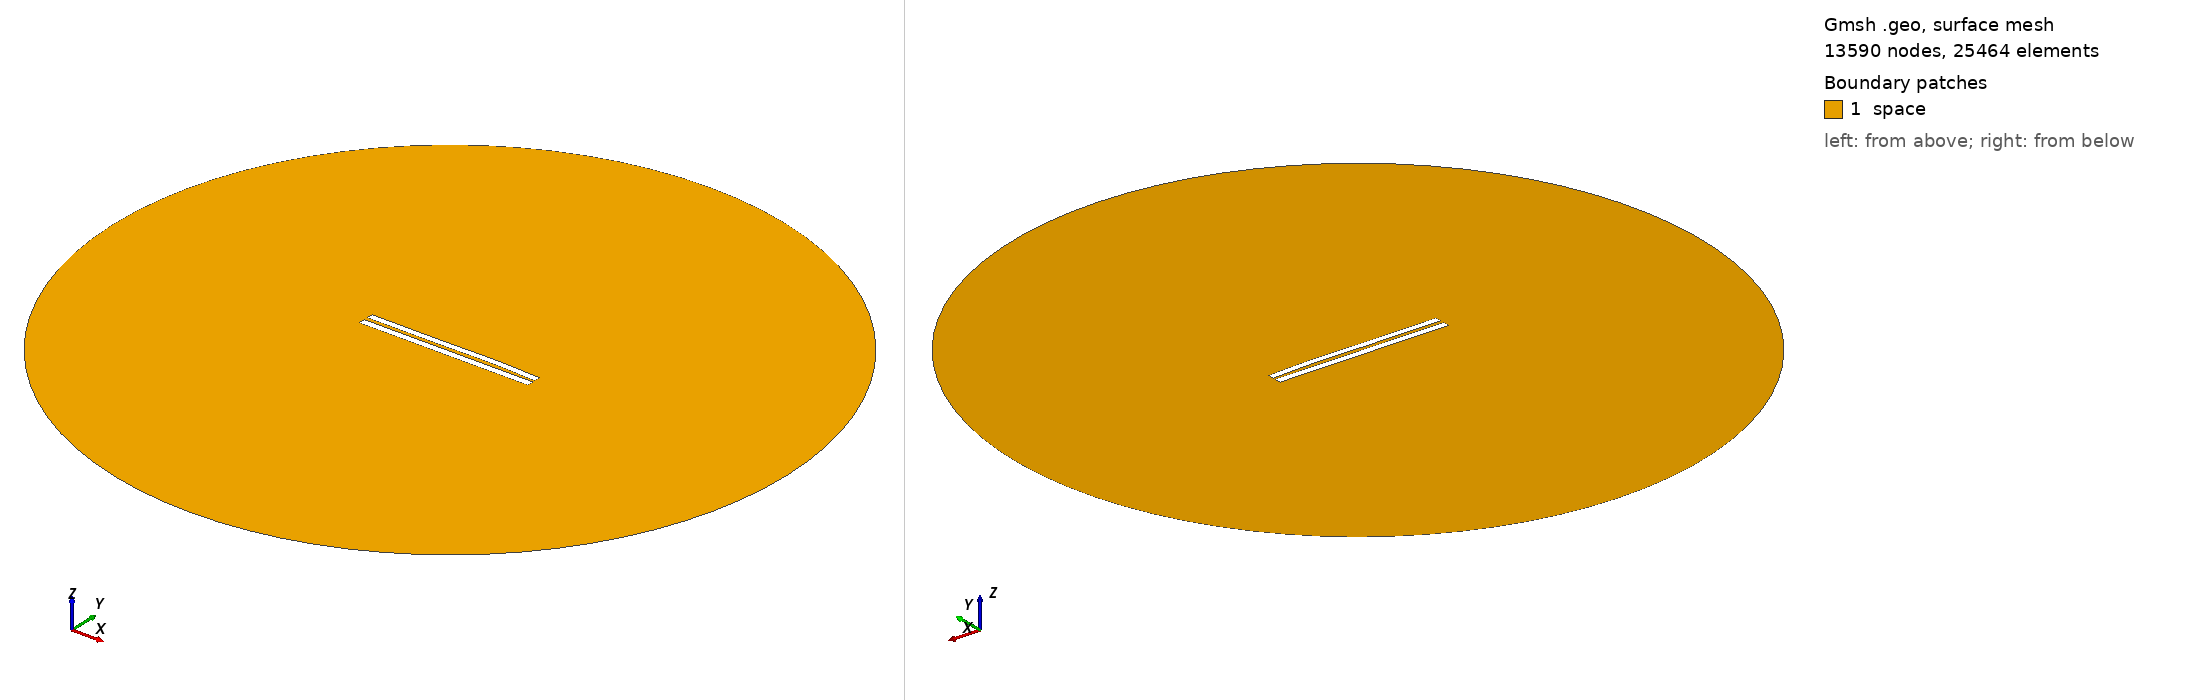

Gmsh geometry script, surface-meshed: 13590 nodes, 25464 surface elements. Boundary patches (legend numbers): 1 space. Left view from above one corner, right view from below the opposite corner. Legend entries are the model's physical surfaces. The drawing asked Gmsh for element sizes between 1% and 20% of the model's largest extent; the script's own settings can give other sizes.

=== 5229.geo (drawn) ===
//---------------------------------------
// Geometry kernel
//---------------------------------------

SetFactory("OpenCASCADE");



//---------------------------------------
// Parameters of the geometry
//---------------------------------------

// Overetch of the upper plate
overetch = 0.125;

// Distance between the plates
distance = 2.25;

// Discretization over the x axis (for the deformation)
nx = 50; 

// Length of the plate
L = 100 - overetch; 

// Number of modes
n = 4; 

// 1st mode coefficient
coeff(1) = -0.075;
beta(1) = 0.596864 * 3.1415926535 / L;

// 2nd mode coefficient
coeff(2) = 0.15;
beta(2) = 1.49418 * 3.1415926535 / L;

// 3rd mode coefficient
coeff(3) = -0.15;
beta(3) = 2.50025 * 3.1415926535 / L;

// 4th mode coefficient
coeff(4) = 0.07499999999999998;
beta(4) = 3.49999 * 3.1415926535 / L;



//---------------------------------------
// Upper plate (deformed rectangle)
//---------------------------------------

// Coordiantes of the upper plate
xmin = -50;
xmax = 50 - overetch;

// Height of the upper plate
yheight = 4 - 2 * overetch;

// Indexes of the points
UpperID[] = {};
LowerID[] = {};
LeftID[] = {};
RightID[] = {};

// Point index
p = 1;

// Horizontal edges
For i In {1:nx}
    x = xmin + (i-1)*(xmax - xmin)/(nx-1);

    y_bottom = distance / 2 + overetch;
    For j In {1:n}
        C = (Cosh(beta(j)*L) + Cos(beta(j)*L)) / (Sinh(beta(j)*L) + Sin(beta(j)*L));
        y_bottom  = y_bottom + coeff(j) * (Cosh(beta(j)*(x+50)) - Cos(beta(j)*(x+50)) - C * (Sinh(beta(j)*(x+50)) - Sin(beta(j)*(x+50))));
    EndFor

    y_top = y_bottom + yheight;

    Point(p) = {x, y_top, 0, 1.0};
    UpperID[i] = p;
    p = p + 1;

    Point(p) = {x, y_bottom, 0, 1.0};
    LowerID[i] = p;
    p = p + 1;
EndFor

// Create point lists
UpperPts[] = {}; LowerPts[] = {};
For i In {1:nx}
  UpperPts[] += {UpperID[i]};
  LowerPts[] += {LowerID[i]};
EndFor

// Build splines
Spline(1) = {UpperPts[]};
Spline(2) = {LowerPts[]};
Line(3) = {LowerPts[nx-1], UpperPts[nx-1]};
Line(4) = {LowerPts[0], UpperPts[0]};

// Build the plane surface
Curve Loop(1) = {2, 3, -1, -4};
Plane Surface(1) = {1};



//---------------------------------------
// Lower plate (rectangle)
//---------------------------------------

// Vertices
Point(1001) = {-50, -1, 0, 1.0};
Point(1002) = { 50, -1, 0, 1.0};
Point(1003) = { 50,  -5, 0, 1.0};
Point(1004) = {-50,  -5, 0, 1.0};

// Edges
Line(5) = {1001, 1002};
Line(6) = {1002, 1003};
Line(7) = {1003, 1004};
Line(8) = {1004, 1001};

// Plane surface
Line Loop(2) = {5, 6, 7, 8};
Plane Surface(2) = {2}; 



//---------------------------------------
// Outer (fictious) boundary
//---------------------------------------

// Points
Point(1005) = {0, 0, 0};       // Center
Point(1006) = {200, 0, 0};     // Start point
Point(1007) = {0, 200, 0};     // 90 degrees
Point(1008) = {-200, 0, 0};    // 180 degrees
Point(1009) = {0, -200, 0};    // 270 degrees

// Circle arcs (each needs start, center, end)
Circle(9) = {1006, 1005, 1007};
Circle(10) = {1007, 1005, 1008};
Circle(11) = {1008, 1005, 1009};
Circle(12) = {1009, 1005, 1006};

// Plane surface for the entire domain
Curve Loop(3) = {9, 10, 11, 12};
Surface(3) = {3};

// Subtract the plates from the whole domain to obtain the actual domain where we want to solve the equations
BooleanDifference{ Surface{3}; Delete; }{ Surface{1}; Surface{2}; Delete; }




//---------------------------------------
// Transfinite Lines/Curves
//---------------------------------------

// Set the number of points on the boundaries
r = 7;

// Plates
Transfinite Curve {1, 2} = 50*r Using Progression 1;
Transfinite Curve {3, 4} = 2*r Using Progression 1;
Transfinite Line {5, 7} = 50*r Using Progression 1;
Transfinite Line {6, 8} = 2*r Using Progression 1;

// Outer boundary
Transfinite Line {9, 10, 11, 12} = 20 Using Progression 1;



//---------------------------------------
// Physical groups
//---------------------------------------                

// Physical curves (boundaries)
Physical Line("force_segment", 10) = {2};
Physical Line("upper_plate", 11) = {1, 3, 4};
Physical Line("lower_plate", 12) = {5, 6, 7, 8};
Physical Line("boundary", 20) = {9, 10, 11, 12};

// Physical Surfaces
Physical Surface("space", 30) = {3};



//---------------------------------------
// 6. Generate the Mesh
//---------------------------------------

// 2D mesh generation
Mesh 2;
